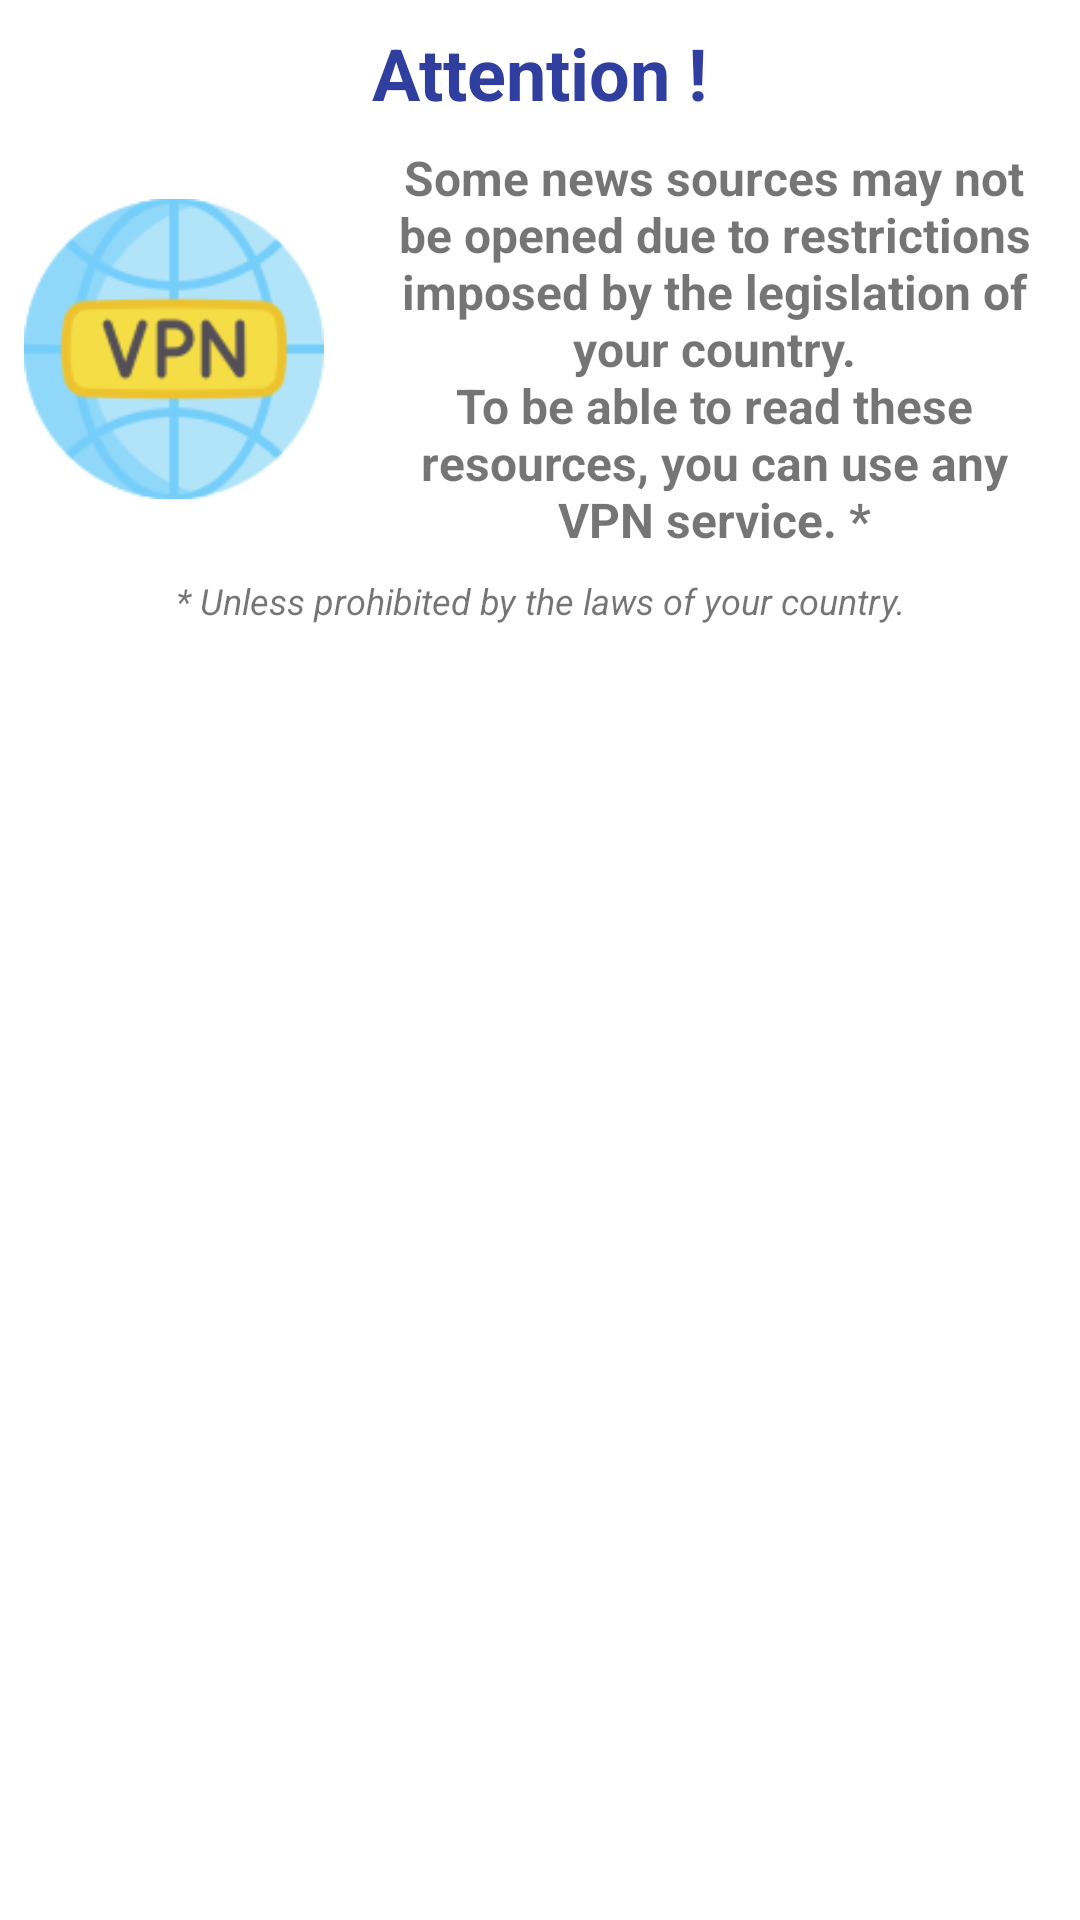

The Android layout XML behind this screen, and the referenced resources:
<!-- AndroidManifest.xml: application theme Theme.NewsGB -->
<!-- res/layout/first_entry_allert_dialog_fragment.xml -->
<?xml version="1.0" encoding="utf-8"?>
<androidx.constraintlayout.widget.ConstraintLayout xmlns:android="http://schemas.android.com/apk/res/android"
    xmlns:app="http://schemas.android.com/apk/res-auto"
    android:layout_width="match_parent"
    android:layout_height="wrap_content">

    <ImageView
        android:id="@+id/alert_icon"
        android:layout_width="wrap_content"
        android:layout_height="wrap_content"
        android:layout_margin="@dimen/margin_8"
        android:contentDescription="@string/attention"
        android:src="@drawable/ic_alert_24"
        app:layout_constraintBottom_toBottomOf="@+id/alert_header"
        app:layout_constraintEnd_toStartOf="@+id/alert_header"
        app:layout_constraintTop_toTopOf="@+id/alert_header"
        app:tint="@color/start_icon_tint_color" />

    <TextView
        android:id="@+id/alert_header"
        android:layout_width="wrap_content"
        android:layout_height="wrap_content"
        android:layout_margin="@dimen/margin_8"
        android:layout_marginStart="@dimen/margin_4"
        android:text="@string/attention"
        android:textColor="@color/text_hint_color"
        android:textSize="@dimen/header_text_size"
        android:textStyle="bold"
        app:layout_constraintEnd_toEndOf="parent"
        app:layout_constraintStart_toStartOf="parent"
        app:layout_constraintTop_toTopOf="parent" />

    <androidx.appcompat.widget.AppCompatImageView
        android:id="@+id/alert_vpn_icon"
        android:layout_width="@dimen/logo_image_size"
        android:layout_height="@dimen/logo_image_size"
        android:layout_margin="@dimen/margin_8"
        android:src="@drawable/ic_alert_vpn"
        app:layout_constraintBottom_toBottomOf="@+id/alert_message_text"
        app:layout_constraintEnd_toStartOf="@+id/alert_message_text"
        app:layout_constraintStart_toStartOf="parent"
        app:layout_constraintTop_toTopOf="@+id/alert_message_text" />

    <TextView
        android:id="@+id/alert_message_text"
        android:layout_width="0dp"
        android:layout_height="wrap_content"
        android:gravity="center"
        android:layout_margin="@dimen/margin_8"
        android:text="@string/alert_first_visit_message"
        android:textSize="@dimen/common_text_size"
        android:textStyle="bold"
        app:layout_constraintEnd_toEndOf="parent"
        app:layout_constraintTop_toBottomOf="@+id/alert_header"
        app:layout_constraintStart_toEndOf="@+id/alert_vpn_icon" />

    <TextView
        android:id="@+id/alert_message_subtext"
        android:layout_width="wrap_content"
        android:layout_height="wrap_content"
        android:layout_margin="@dimen/margin_8"
        android:gravity="center"
        android:text="@string/alert_message_subtext"
        android:textSize="@dimen/alert_subtext_size"
        android:textStyle="italic"
        app:layout_constraintEnd_toEndOf="parent"
        app:layout_constraintStart_toStartOf="parent"
        app:layout_constraintTop_toBottomOf="@+id/alert_message_text" />

</androidx.constraintlayout.widget.ConstraintLayout>
<!-- resources referenced by this layout -->
<resources>
  <color name="start_icon_tint_color">@color/indigo_700</color>
  <color name="text_hint_color">@color/indigo_700</color>
  <dimen name="alert_subtext_size">12sp</dimen>
  <dimen name="common_text_size">16sp</dimen>
  <dimen name="header_text_size">24sp</dimen>
  <dimen name="logo_image_size">100dp</dimen>
  <dimen name="margin_4">4dp</dimen>
  <dimen name="margin_8">8dp</dimen>
  <!-- drawable ic_alert_vpn: png bitmap (drawable, 9609 bytes) -->
  <string name="alert_first_visit_message">Some news sources may not be opened due to restrictions imposed by the legislation of your country.\nTo be able to read these resources, you can use any VPN service. *</string>
  <string name="alert_message_subtext">* Unless prohibited by the laws of your country.</string>
  <string name="attention">Attention !</string>
  <style name="Theme.NewsGB" parent="Theme.MaterialComponents.DayNight.NoActionBar">
          
          <item name="colorPrimary">@color/purple_500</item>
          <item name="colorPrimaryVariant">@color/purple_700</item>
          <item name="colorPrimaryDark">@color/indigo_700</item>
          <item name="colorOnPrimary">@color/white</item>
          
          <item name="colorSecondary">@color/teal_200</item>
          <item name="colorSecondaryVariant">@color/teal_700</item>
          <item name="colorOnSecondary">@color/black</item>
          
          <item name="floatingActionButtonStyle">@style/AppFabStyle</item>
      </style>
  <color name="indigo_700">#303F9F</color>
  <color name="purple_500">#FF6200EE</color>
  <color name="purple_700">#7B1FA2</color>
  <color name="white">#FFFFFFFF</color>
  <color name="teal_200">#FF03DAC5</color>
  <color name="teal_700">#FF018786</color>
  <color name="black">#FF000000</color>
  <style name="AppFabStyle" parent="Widget.MaterialComponents.FloatingActionButton">
          <item name="tint">@color/white</item>
          <item name="backgroundTint">@color/bookmark_selected_color</item>
          <item name="borderWidth">0dp</item>
          <item name="fabSize">normal</item>
      </style>
  <color name="bookmark_selected_color">#FF9800</color>
</resources>
